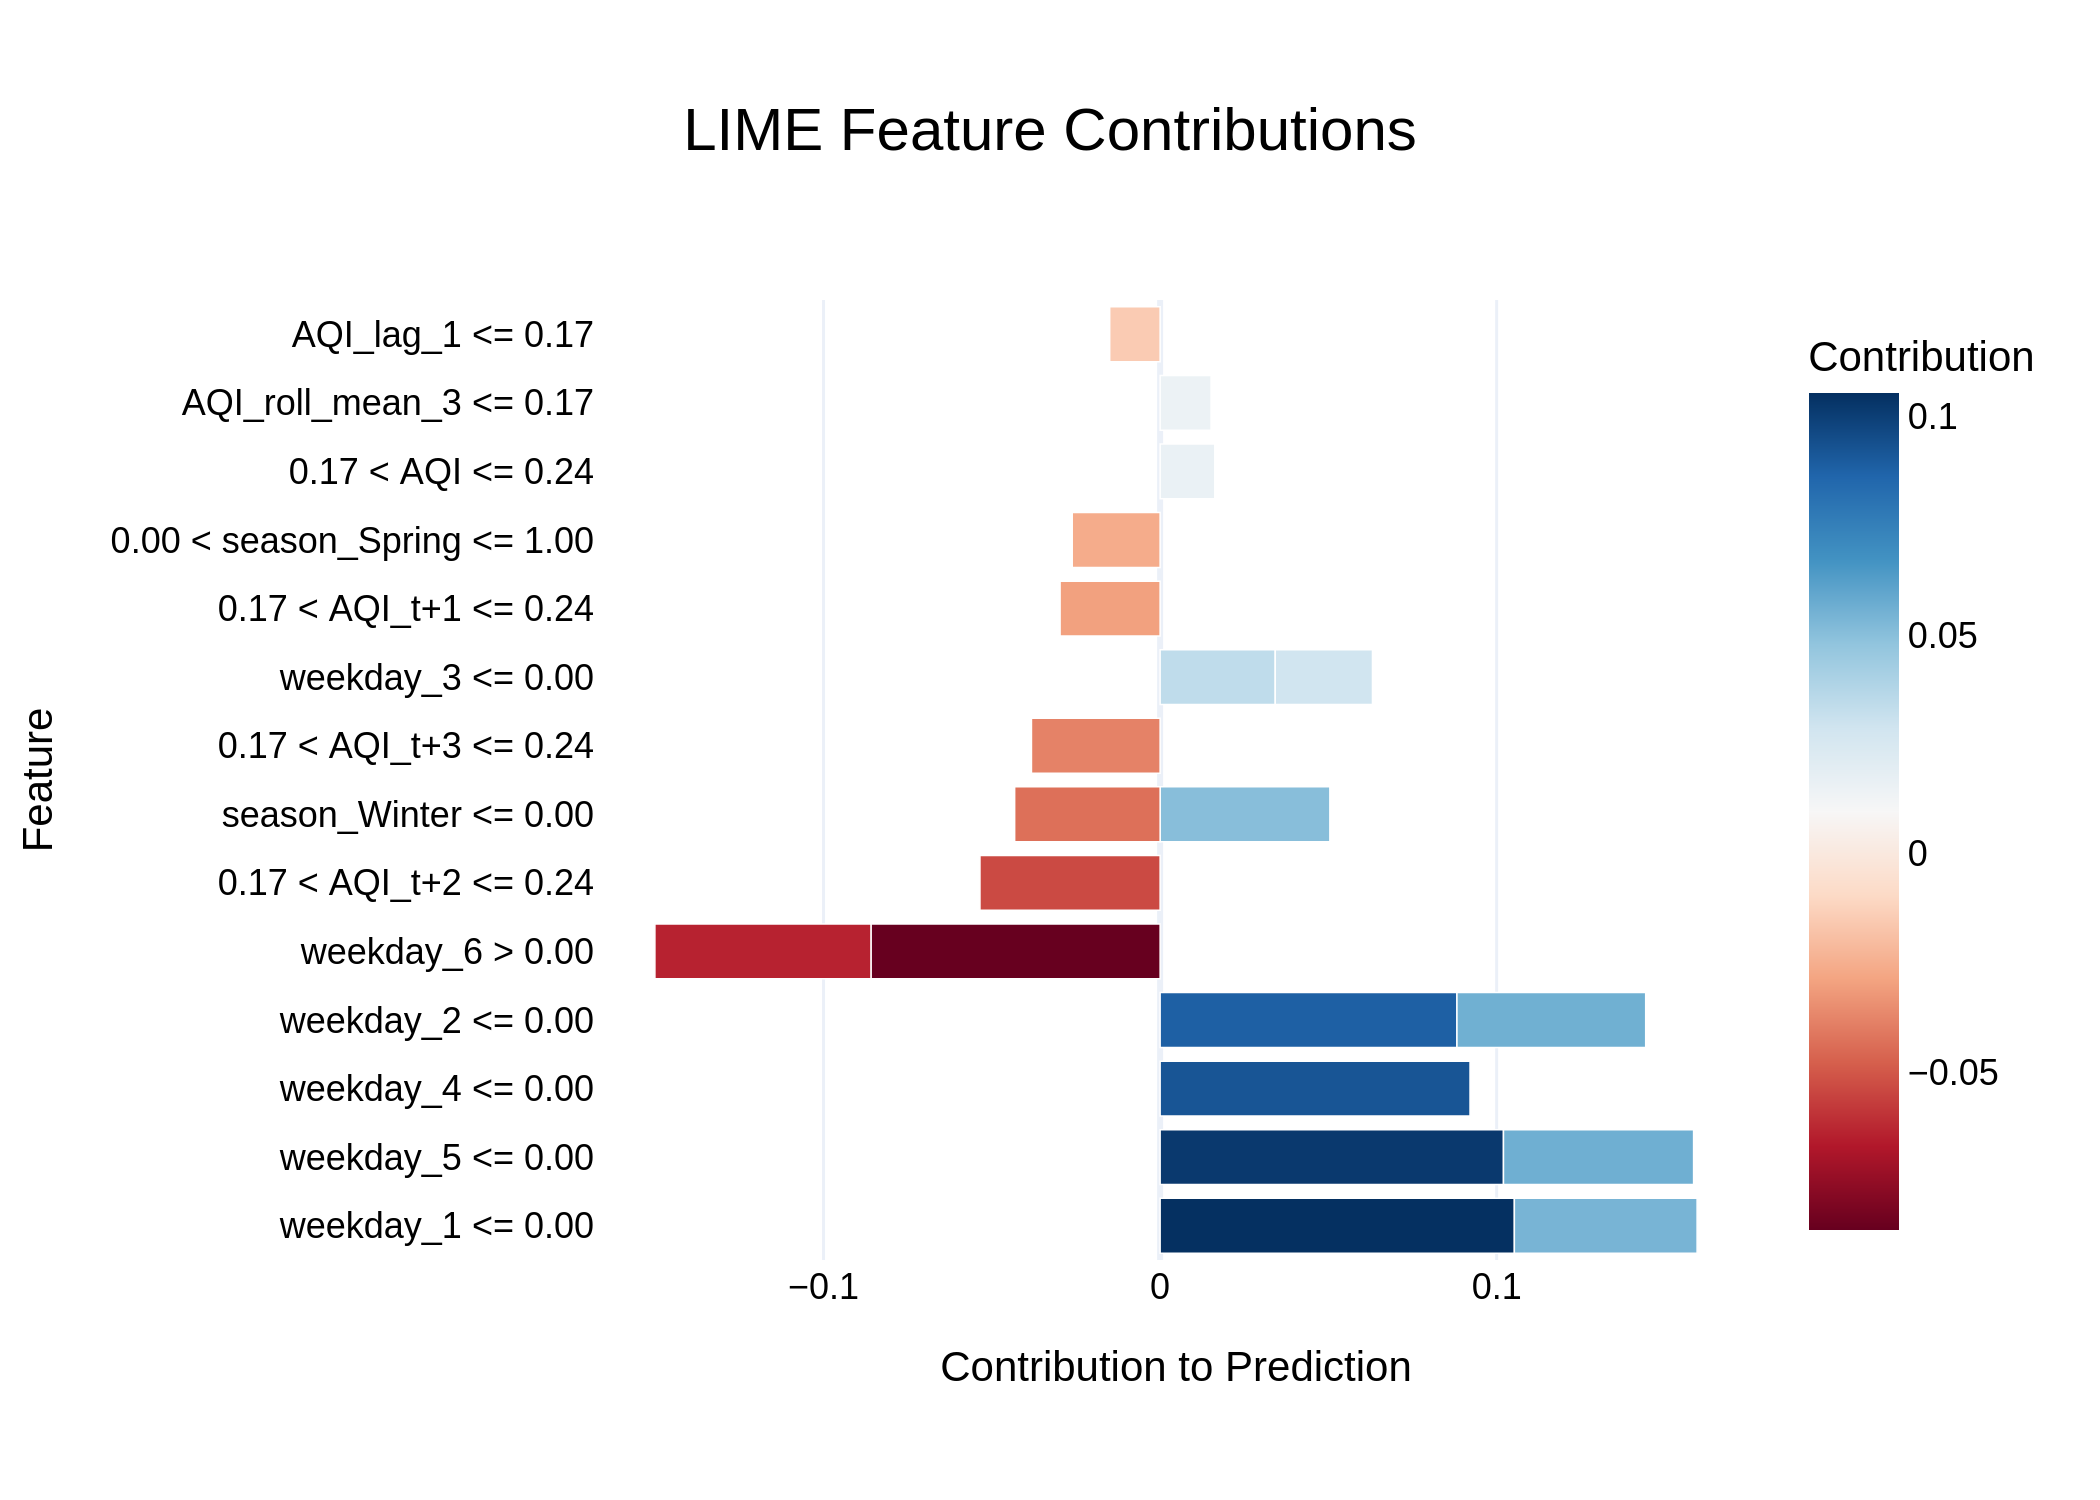

The file beside this chart, header and first rows:
Feature, Contribution
weekday_1 <= 0.00, 0.1053
weekday_5 <= 0.00, 0.102
weekday_4 <= 0.00, 0.09208
weekday_2 <= 0.00, 0.0882
weekday_6 > 0.00, -0.08592
weekday_6 > 0.00, -0.0642
weekday_5 <= 0.00, 0.05649
weekday_2 <= 0.00, 0.05607
weekday_1 <= 0.00, 0.0543
0.17 < AQI_t+2 <= 0.24, -0.05353
season_Winter <= 0.00, 0.05044
season_Winter <= 0.00, -0.04322
0.17 < AQI_t+3 <= 0.24, -0.03823
weekday_3 <= 0.00, 0.0342
0.17 < AQI_t+1 <= 0.24, -0.02972
weekday_3 <= 0.00, 0.02889
0.00 < season_Spring <= 1.00, -0.02611
0.17 < AQI <= 0.24, 0.01626
AQI_roll_mean_3 <= 0.17, 0.01514
AQI_lag_1 <= 0.17, -0.01498
